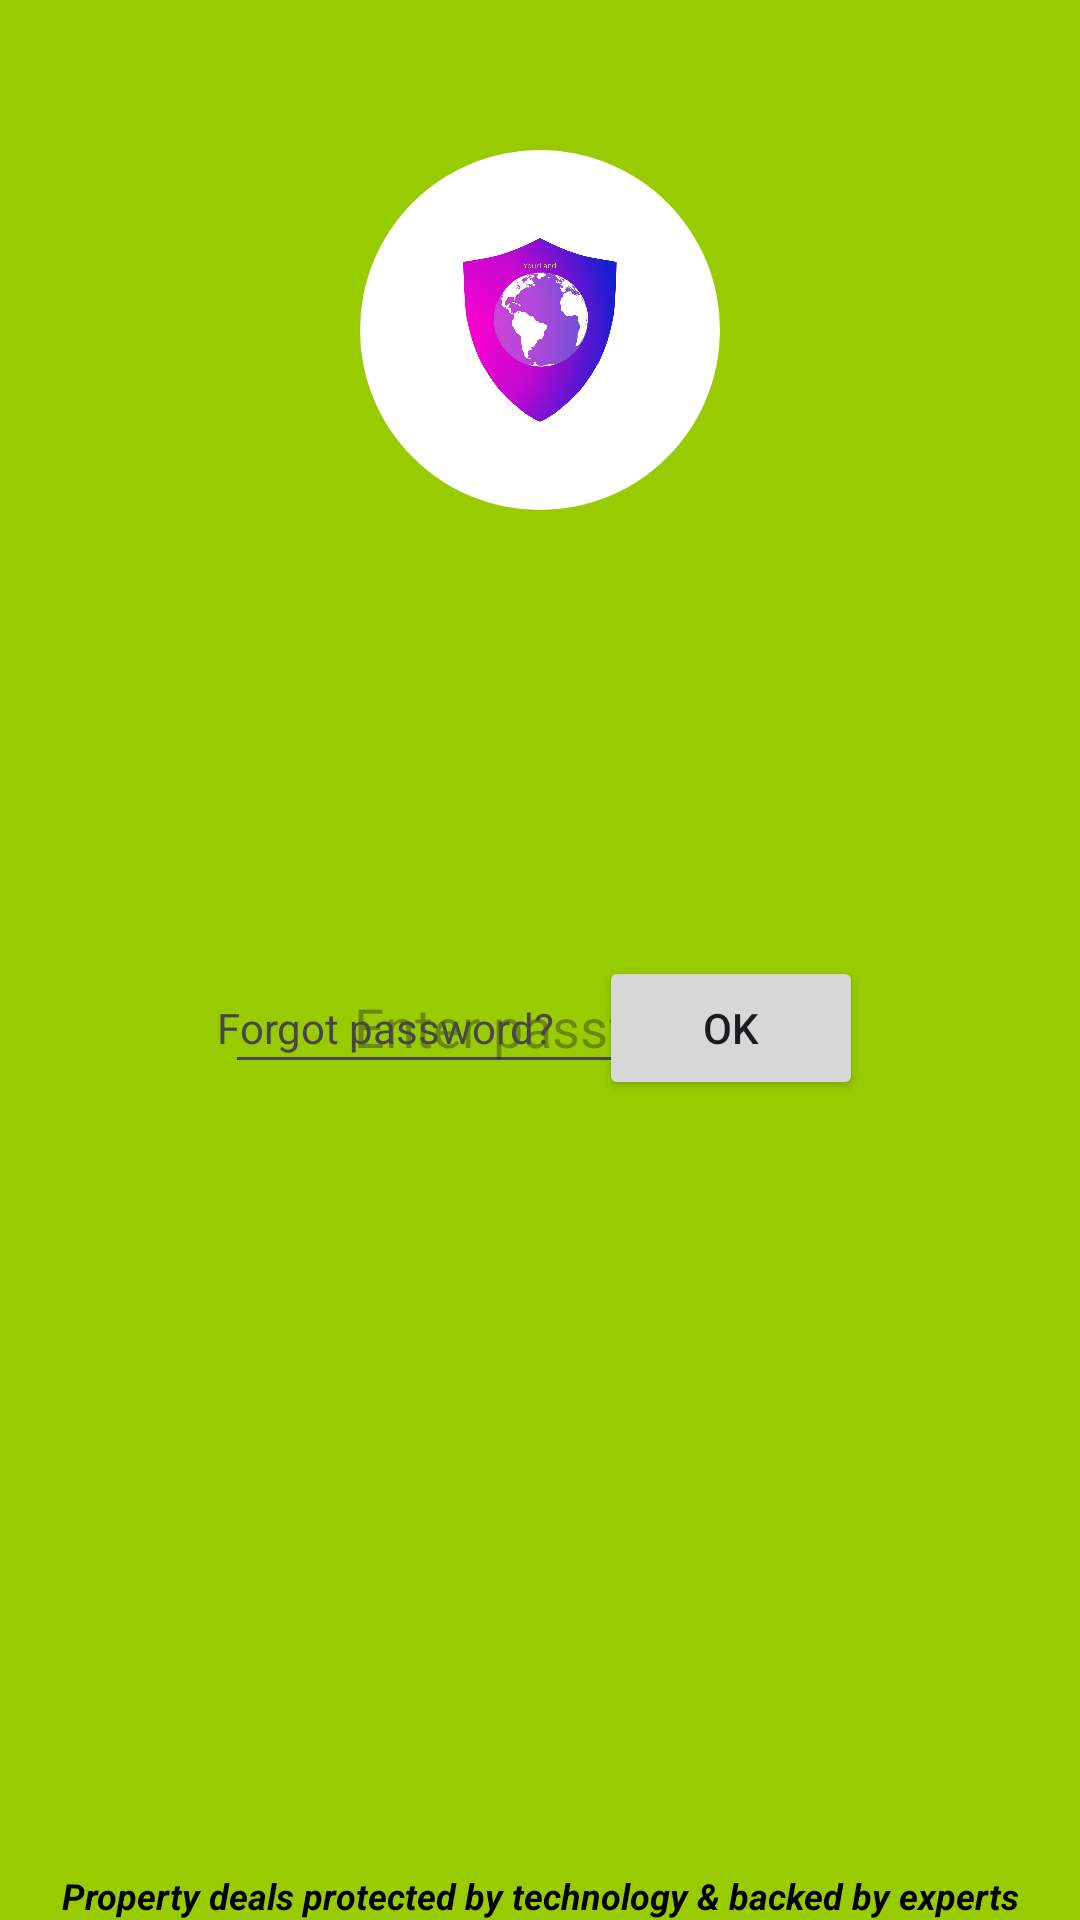

Reconstruct the res/layout file that produces this screen, plus the resources it refers to.
<!-- AndroidManifest.xml: application theme Theme.ShambaApp -->
<!-- res/layout/activity_sign_in.xml -->
<?xml version="1.0" encoding="utf-8"?>
<androidx.constraintlayout.widget.ConstraintLayout xmlns:android="http://schemas.android.com/apk/res/android"
    xmlns:app="http://schemas.android.com/apk/res-auto"
    xmlns:tools="http://schemas.android.com/tools"
    android:id="@+id/main"
    android:layout_width="match_parent"
    android:layout_height="match_parent"
    tools:context=".SignIn"
    android:background="@android:color/holo_green_light">

    <androidx.cardview.widget.CardView
        android:id="@+id/imageview"
        android:layout_width="120dp"
        android:layout_height="120dp"
        app:cardCornerRadius="60dp"
        app:cardElevation="0dp"
        app:cardBackgroundColor="@android:color/transparent"
        app:layout_constraintTop_toTopOf="parent"
        app:layout_constraintStart_toStartOf="parent"
        app:layout_constraintEnd_toEndOf="parent"
        android:layout_marginTop="50dp"
        app:layout_constraintBottom_toTopOf="@+id/Password"
        app:layout_constraintHorizontal_bias="0.5">

        <ImageView
            android:id="@+id/logo_circular"
            android:layout_width="match_parent"
            android:layout_height="match_parent"
            android:src="@drawable/yourland"
            android:scaleType="centerCrop"
            android:contentDescription="own your land" />



    </androidx.cardview.widget.CardView>

    <EditText
        android:id="@+id/Password"
        android:layout_width="wrap_content"
        android:layout_height="wrap_content"
        android:ems="10"
        android:inputType="numberPassword"
        android:hint="Enter password"
        app:layout_constraintTop_toBottomOf="@+id/imageview"
        app:layout_constraintEnd_toEndOf="parent"
        android:layout_marginTop="150dp"
        android:textAlignment="center"
        app:layout_constraintStart_toStartOf="parent"
        app:layout_constraintHorizontal_bias="0.5"/>

    <LinearLayout
        android:id="@+id/validation"
        android:layout_width="wrap_content"
        android:layout_height="wrap_content"
        android:orientation="horizontal"

        app:layout_constraintHorizontal_bias="0.5"
        app:layout_constraintTop_toBottomOf="@id/Password"
        app:layout_constraintStart_toStartOf="parent"
        app:layout_constraintEnd_toEndOf="parent"
        app:layout_constraintBottom_toTopOf="@+id/text"
        android:layout_marginBottom="300dp"
        android:padding="20dp">
        <TextView
            android:layout_width="wrap_content"
            android:layout_height="wrap_content"
            android:text="Forgot password?"
            android:textAlignment="center"/>
        <Button
            android:layout_width="wrap_content"
            android:layout_height="wrap_content"
            android:text="OK"
            android:layout_marginLeft="15dp"
            android:textAlignment="center"
            android:elevation="10dp"/>
    </LinearLayout>

    <TextView
        android:id="@+id/text"
        android:layout_width="wrap_content"
        android:layout_height="wrap_content"
        android:text="Property deals protected by technology &amp; backed by experts"
        app:layout_constraintBottom_toBottomOf="parent"
        android:textSize="12sp"
        app:layout_constraintEnd_toEndOf="parent"
        app:layout_constraintVertical_bias="1"
        app:layout_constraintStart_toStartOf="parent"
        android:textColor="@color/black"
        android:textStyle="bold|italic"/>

</androidx.constraintlayout.widget.ConstraintLayout>
<!-- resources referenced by this layout -->
<resources>
  <!-- drawable yourland: png bitmap (drawable, 148795 bytes) -->
  <style name="Theme.ShambaApp" parent="Base.Theme.ShambaApp" />
  <style name="Base.Theme.ShambaApp" parent="Theme.Material3.DayNight.NoActionBar">
          
          
      </style>
  <!-- not gathered from this repository: default colours our renderer supplied (Android Studio template values) -->
  <color name="black">#FF000000</color>
</resources>
